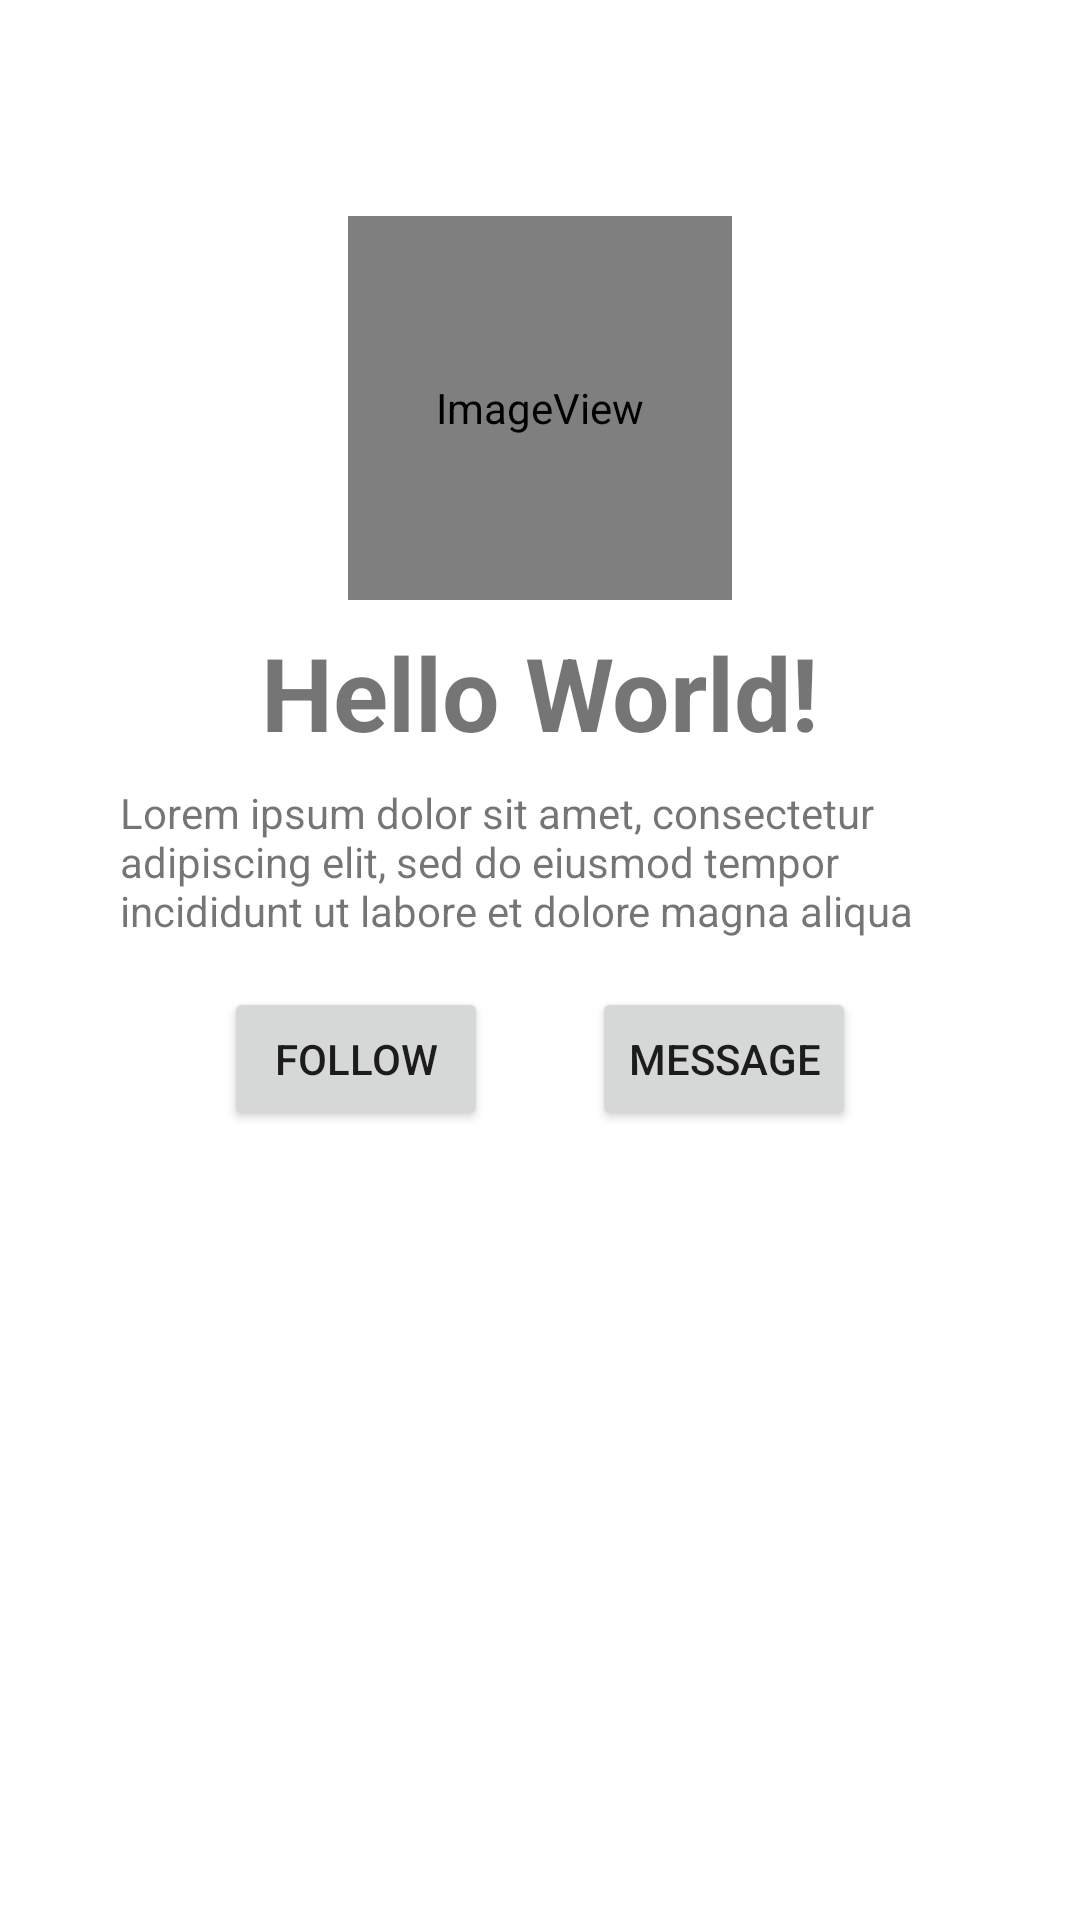

The Android layout XML behind this screen, and the referenced resources:
<!-- AndroidManifest.xml: application theme Theme.MADPractical3 -->
<!-- res/layout/activity_main.xml -->
<?xml version="1.0" encoding="utf-8"?>
<ScrollView
    xmlns:android="http://schemas.android.com/apk/res/android"
    xmlns:app="http://schemas.android.com/apk/res-auto"
    xmlns:tools="http://schemas.android.com/tools"
    android:layout_width="match_parent"
    android:layout_height="match_parent">

    <androidx.constraintlayout.widget.ConstraintLayout
        android:layout_width="wrap_content"
        android:layout_height="wrap_content"
        android:padding="40dp"
        tools:context=".MainActivity">


        <ImageView
            android:id="@+id/imageView"
            android:layout_width="128dp"
            android:layout_height="128dp"
            android:layout_marginTop="32dp"
            app:layout_constraintEnd_toEndOf="parent"
            app:layout_constraintStart_toStartOf="parent"
            app:layout_constraintTop_toTopOf="parent"
            app:srcCompat="@android:drawable/sym_def_app_icon" />

        <TextView
            android:id="@+id/Title"
            android:layout_width="wrap_content"
            android:layout_height="wrap_content"
            android:layout_marginTop="8dp"
            android:text="Hello World!"
            android:textSize="34sp"
            android:textStyle="bold"
            app:layout_constraintEnd_toEndOf="parent"
            app:layout_constraintStart_toStartOf="parent"
            app:layout_constraintTop_toBottomOf="@+id/imageView" />

        <TextView
            android:id="@+id/Text"
            android:layout_width="wrap_content"
            android:layout_height="wrap_content"
            android:layout_marginStart="32dp"
            android:layout_marginTop="8dp"
            android:layout_marginEnd="32dp"
            android:text="Lorem ipsum dolor sit amet, consectetur adipiscing elit, sed do eiusmod tempor incididunt ut labore et dolore magna aliqua"
            app:layout_constraintEnd_toEndOf="parent"
            app:layout_constraintStart_toStartOf="parent"
            app:layout_constraintTop_toBottomOf="@+id/Title" />

        <Button
            android:id="@+id/Message"
            android:layout_width="wrap_content"
            android:layout_height="wrap_content"
            android:layout_marginTop="16dp"
            android:text="Message"
            app:layout_constraintEnd_toEndOf="parent"
            app:layout_constraintHorizontal_bias="0.5"
            app:layout_constraintStart_toEndOf="@+id/Follow"
            app:layout_constraintTop_toBottomOf="@+id/Text" />

        <Button
            android:id="@+id/Follow"
            android:layout_width="wrap_content"
            android:layout_height="wrap_content"
            android:layout_marginTop="16dp"
            android:text="Follow"
            app:layout_constraintEnd_toStartOf="@+id/Message"
            app:layout_constraintHorizontal_bias="0.5"
            app:layout_constraintHorizontal_chainStyle="spread"
            app:layout_constraintStart_toStartOf="parent"
            app:layout_constraintTop_toBottomOf="@+id/Text" />
    </androidx.constraintlayout.widget.ConstraintLayout>
</ScrollView>
<!-- resources referenced by this layout -->
<resources>
  <style name="Theme.MADPractical3" parent="Theme.MaterialComponents.DayNight.DarkActionBar">
          
          <item name="colorPrimary">@color/purple_500</item>
          <item name="colorPrimaryVariant">@color/purple_700</item>
          <item name="colorOnPrimary">@color/white</item>
          
          <item name="colorSecondary">@color/teal_200</item>
          <item name="colorSecondaryVariant">@color/teal_700</item>
          <item name="colorOnSecondary">@color/black</item>
          
          <item name="android:statusBarColor" tools:targetApi="l">?attr/colorPrimaryVariant</item>
          
      </style>
  <!-- not gathered from this repository: default colours our renderer supplied (Android Studio template values) -->
  <color name="purple_500">#FF6200EE</color>
  <color name="purple_700">#FF3700B3</color>
  <color name="teal_200">#FF03DAC5</color>
  <color name="teal_700">#FF018786</color>
  <color name="black">#FF000000</color>
  <color name="white">#FFFFFFFF</color>
</resources>
